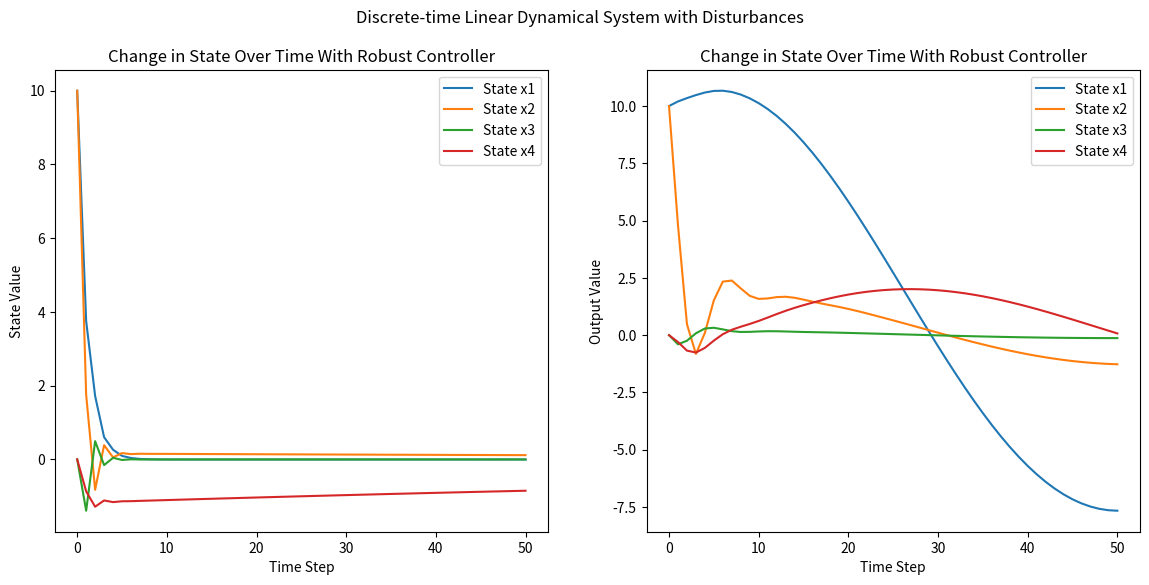

The matplotlib source for this figure:
import numpy as np
import matplotlib.pyplot as plt
import scipy.linalg as la
from numpy import linalg as LA

class DiscreteDynamicalSystem:
    def __init__(self, A, B, Bw, Cy, Cz, Dyu, Dzu, Dzw, Dyw):
        self.A = A
        self.B = B
        self.Bw = Bw
        self.Cy = Cy
        self.Cz = Cz
        self.Dyu = Dyu
        self.Dzu = Dzu
        self.Dzw = Dzw
        self.Dyw = Dyw

    def check_dimensions_system(self):
        try:
            # 1. Check if A is square
            if self.A.shape[0] != self.A.shape[1]:
                raise ValueError("Matrix A is not square")

            dx = self.A.shape[0]  # Number of rows/columns in A (state dimension)
            dv = self.B.shape[1]  # Number of columns in B (control input dimension)
            dw = self.Bw.shape[1]  # Number of columns in Bw (disturbance input dimension)
            dy = self.Cy.shape[0]  # Number of rows in Cy (output y dimension)
            dz = self.Cz.shape[0]  # Number of rows in Cz (output z dimension)

            # 2. Check dimensions of B and Bw
            if self.B.shape[0] != dx:
                raise ValueError(f"Matrix B row dimension ({self.B.shape[0]}) does not match dx ({dx})")
            if self.Bw.shape[0] != dx:
                raise ValueError(f"Matrix Bw row dimension ({self.Bw.shape[0]}) does not match dx ({dx})")

            # 3. Check dimensions of Cy and Cz
            if self.Cy.shape[1] != dx:
                raise ValueError(f"Matrix Cy column dimension ({self.Cy.shape[1]}) does not match dx ({dx})")
            if self.Cz.shape[1] != dx:
                raise ValueError(f"Matrix Cz column dimension ({self.Cz.shape[1]}) does not match dx ({dx})")

            # 4. Check dimensions of Dyu, Dyw, Dzu, Dzw
            if self.Dyu.shape != (dy, dv):
                raise ValueError(f"Matrix Dyu dimensions {self.Dyu.shape} do not match (dy, dv) = ({dy}, {dv})")
            if self.Dyw.shape != (dy, dw):
                raise ValueError(f"Matrix Dyw dimensions {self.Dyw.shape} do not match (dy, dw) = ({dy}, {dw})")
            if self.Dzu.shape != (dz, dv):
                raise ValueError(f"Matrix Dzu dimensions {self.Dzu.shape} do not match (dz, dv) = ({dz}, {dv})")
            if self.Dzw.shape != (dz, dw):
                raise ValueError(f"Matrix Dzw dimensions {self.Dzw.shape} do not match (dz, dw) = ({dz}, {dw})")

        except ValueError as e:
            print(f"Dimension check failed: {e}")
            raise

    def check_dimensions_controller(self, F, G, H, J, number_states, number_outputs):
        try:
            # Check dimensions of F and G
            if F.shape[0] != F.shape[1]:
                raise ValueError("Matrix F is not square")
            if F.shape[0] != number_states:
                raise ValueError(f"Matrix F dimensions {F.shape} do not match the number of states ({number_states})")
            if G.shape[0] != number_states:
                raise ValueError(f"Matrix G row dimension ({G.shape[0]}) does not match the number of states ({number_states})")
            if G.shape[1] != number_states:
                raise ValueError(f"Matrix G column dimension ({G.shape[1]}) does not match the number of outputs ({number_outputs})")

            # Check dimensions of H and J
            if H.shape[0] != number_states:
                raise ValueError(f"Matrix H row dimension ({H.shape[0]}) does not match the number of outputs ({number_states})")
            if H.shape[1] != number_states:
                raise ValueError(f"Matrix H column dimension ({H.shape[1]}) does not match the number of states ({number_states})")
            if J.shape[0] != number_states:
                raise ValueError(f"Matrix J row dimension ({J.shape[0]}) does not match the number of outputs ({number_states})")
            if J.shape[1] != number_states:
                raise ValueError(f"Matrix J column dimension ({J.shape[1]}) does not match the number of outputs ({number_states})")

        except ValueError as e:
            print(f"Dimension check failed: {e}")
            raise

    def simulate_closed_loop_system(self, x0, T, F, G, H, J, s0, disturbance_inputs):
        self.check_dimensions_system()

        states = [x0]
        s_values = [s0]
        outputs_y = []
        outputs_z = []
        u_values = []

        # Loop over the time horizon (t = 0 to t = T-1)
        for t in range(T):
            x_t = states[-1]  # most recent vector from states list
            s_t = s_values[-1]  # most recent vector from s_values list

            d_t = disturbance_inputs[t]  # disturbance input for current time step t

            # Compute output y including disturbance
            y_t = self.Cy @ x_t + self.Dyw @ d_t  # observe/measure
            outputs_y.append(y_t)

            # Compute the controller
            u_t = H @ s_t + J @ y_t
            u_values.append(u_t)

            # Compute output z including disturbance
            z_t = self.Cz @ x_t + self.Dzu @ u_t + self.Dzw @ d_t  # compute the performance output
            outputs_z.append(z_t)

            # Compute next state vector including disturbance
            x_next = self.A @ x_t + self.B @ u_t + self.Bw @ d_t  # update the state
            states.append(x_next)

            # Update the controller's state
            s_next = F @ s_t + G @ y_t
            s_values.append(s_next)

        return states, outputs_y, outputs_z, s_values, u_values
    
  
def hinf_riccati_iteration(A, B, Q, R, gamma, P0, N):

    P = P0
    I = np.identity(A.shape[0])  
    errors = []

    for _ in range(N):
    
        P_next = Q + A.T @ P @ np.linalg.inv(I +(B @ np.linalg.inv(R) @ B.T - (I / gamma**2)) @ P) @ A

        # error between P_next and P
        error = np.linalg.norm(P_next - P, 2)  # Frobenius norm as a measure of the difference
        errors.append(error)

        P = P_next


    spectral_norm_P = np.linalg.norm(P, 2)
    if spectral_norm_P <= gamma**2:
        
        K = np.linalg.inv(R) @ B.T @ P @ np.linalg.inv(I + (B @ np.linalg.inv(R) @ B.T - (I / gamma**2)) @ P) @ A
        return P, K, errors
    else:
        raise ValueError(f"Solved P does not satisfy the H-infinity condition: norm(P) = {spectral_norm_P}, expected <= {gamma**2}")


def compute_cost(states, u_values, Q, R):
    costs = []
    total_cost = 0
    
    for x, u in zip(states, u_values):
        cost = x.T @ Q @ x + u.T @ R @ u
        costs.append(cost.item())  # Append the scalar value of the cost
        total_cost += cost.item()
        
    return costs, total_cost


# Example setup
A = np.array([[0.99, 0.03, -0.02, -0.32],
              [0.01, 0.47, 4.7, 0],
              [0.02, -0.06, 0.4, 0],
              [0.01, -0.04, 0.72, 0.99]])

B = np.array([[0.01, 0.99],
              [-3.44, 1.66],
              [-0.83, 0.44],
              [-0.47, 0.25]])

Bw = np.array([[1, 0],
               [0, 1],
               [0, 0],
               [0, 0]])

Cy = np.identity(4)

Dyu = np.zeros((4, 2))
Dzu = np.array([
    [0, 1]])
Cz = np.array([
    [1, 0, 0, 0]])
Cy = np.identity(4)
Dyw = np.zeros((4, 2))
Dzw = np.zeros((1, 2))

x0 = np.array([[10], [10], [0], [0]])

Q = np.identity(4)
R = np.identity(2)
#P0 = np.identity(A.shape[0])
P0 = Q
gamma = 5.0
N = 15 


# # Run H-infinity Riccati iteration
P, K, errors = hinf_riccati_iteration(A, B, Q, R, gamma, P0, N)
# eigenvalues, _ = LA.eig(A - B @ K)
# print(eigenvalues)

# # Plotting the error norms
# plt.figure(figsize=(8, 5))
# plt.plot(range(len(errors)), errors, marker='o', linestyle='-', color='b')
# plt.title('Error Norm Between Successive P Matrices')
# plt.xlabel('Iteration')
# plt.ylabel('Norm of P_{n+1} - P_n')
# plt.show()


T = 50


dw = Bw.shape[1]  # dimension of disturbance vector

# disturbance_inputs = [np.random.randn(dw, 1) for _ in range(T)]
disturbance_inputs =[np.zeros((dw, 1)) for _ in range(T)]

####### controller #######
F = np.zeros((1, 1))
G = np.zeros((1, 4))
H = np.zeros((2, 1))
J_controller = -K
J_no_controller = np.zeros((2, 4))
s0 = np.zeros((1, 1))

system = DiscreteDynamicalSystem(A, B, Bw, Cy, Cz, Dyu, Dzu, Dzw, Dyw)

# Simulate the system with disturbance
states_controller, outputs_y, outputs_z, s_values, u_values = system.simulate_closed_loop_system(
    x0, T, F, G, H, J_controller, s0, disturbance_inputs)
states_no_controller, outputs_y, outputs_z, s_values, u_values = system.simulate_closed_loop_system(
    x0, T, F, G, H, J_no_controller, s0, disturbance_inputs)

# compute cost
costs_controller, total_cost_controller = compute_cost(states_controller, u_values, Q, R)
costs_no_controller, total_cost_no_controller = compute_cost(states_no_controller, u_values, Q, R)

# Plotting the data
time_steps = np.arange(T + 1)
time_steps_outputs = np.arange(T)

plt.figure(figsize=(14, 6))
plt.suptitle("Discrete-time Linear Dynamical System with Disturbances")

# Plot the state variables over time
plt.subplot(1, 2, 1)
for i in range(len(states_controller[0])):
    state_values_with = [states_controller[j][i] for j in range(len(states_controller))]
    plt.plot(time_steps, state_values_with, label=f'State x{i+1}')
plt.title("Change in State Over Time With Robust Controller")
plt.xlabel("Time Step")
plt.ylabel("State Value")
plt.legend()

plt.subplot(1, 2, 2)
for i in range(len(states_no_controller[0])):
    state_values_without = [states_no_controller[j][i] for j in range(len(states_no_controller))]
    plt.plot(time_steps, state_values_without, label=f'State x{i+1}')
plt.title("Change in State Over Time With Robust Controller")
plt.xlabel("Time Step")
plt.ylabel("Output Value")
plt.legend()

plt.savefig("discrete_lds_with_disturbances.png")
plt.show()


